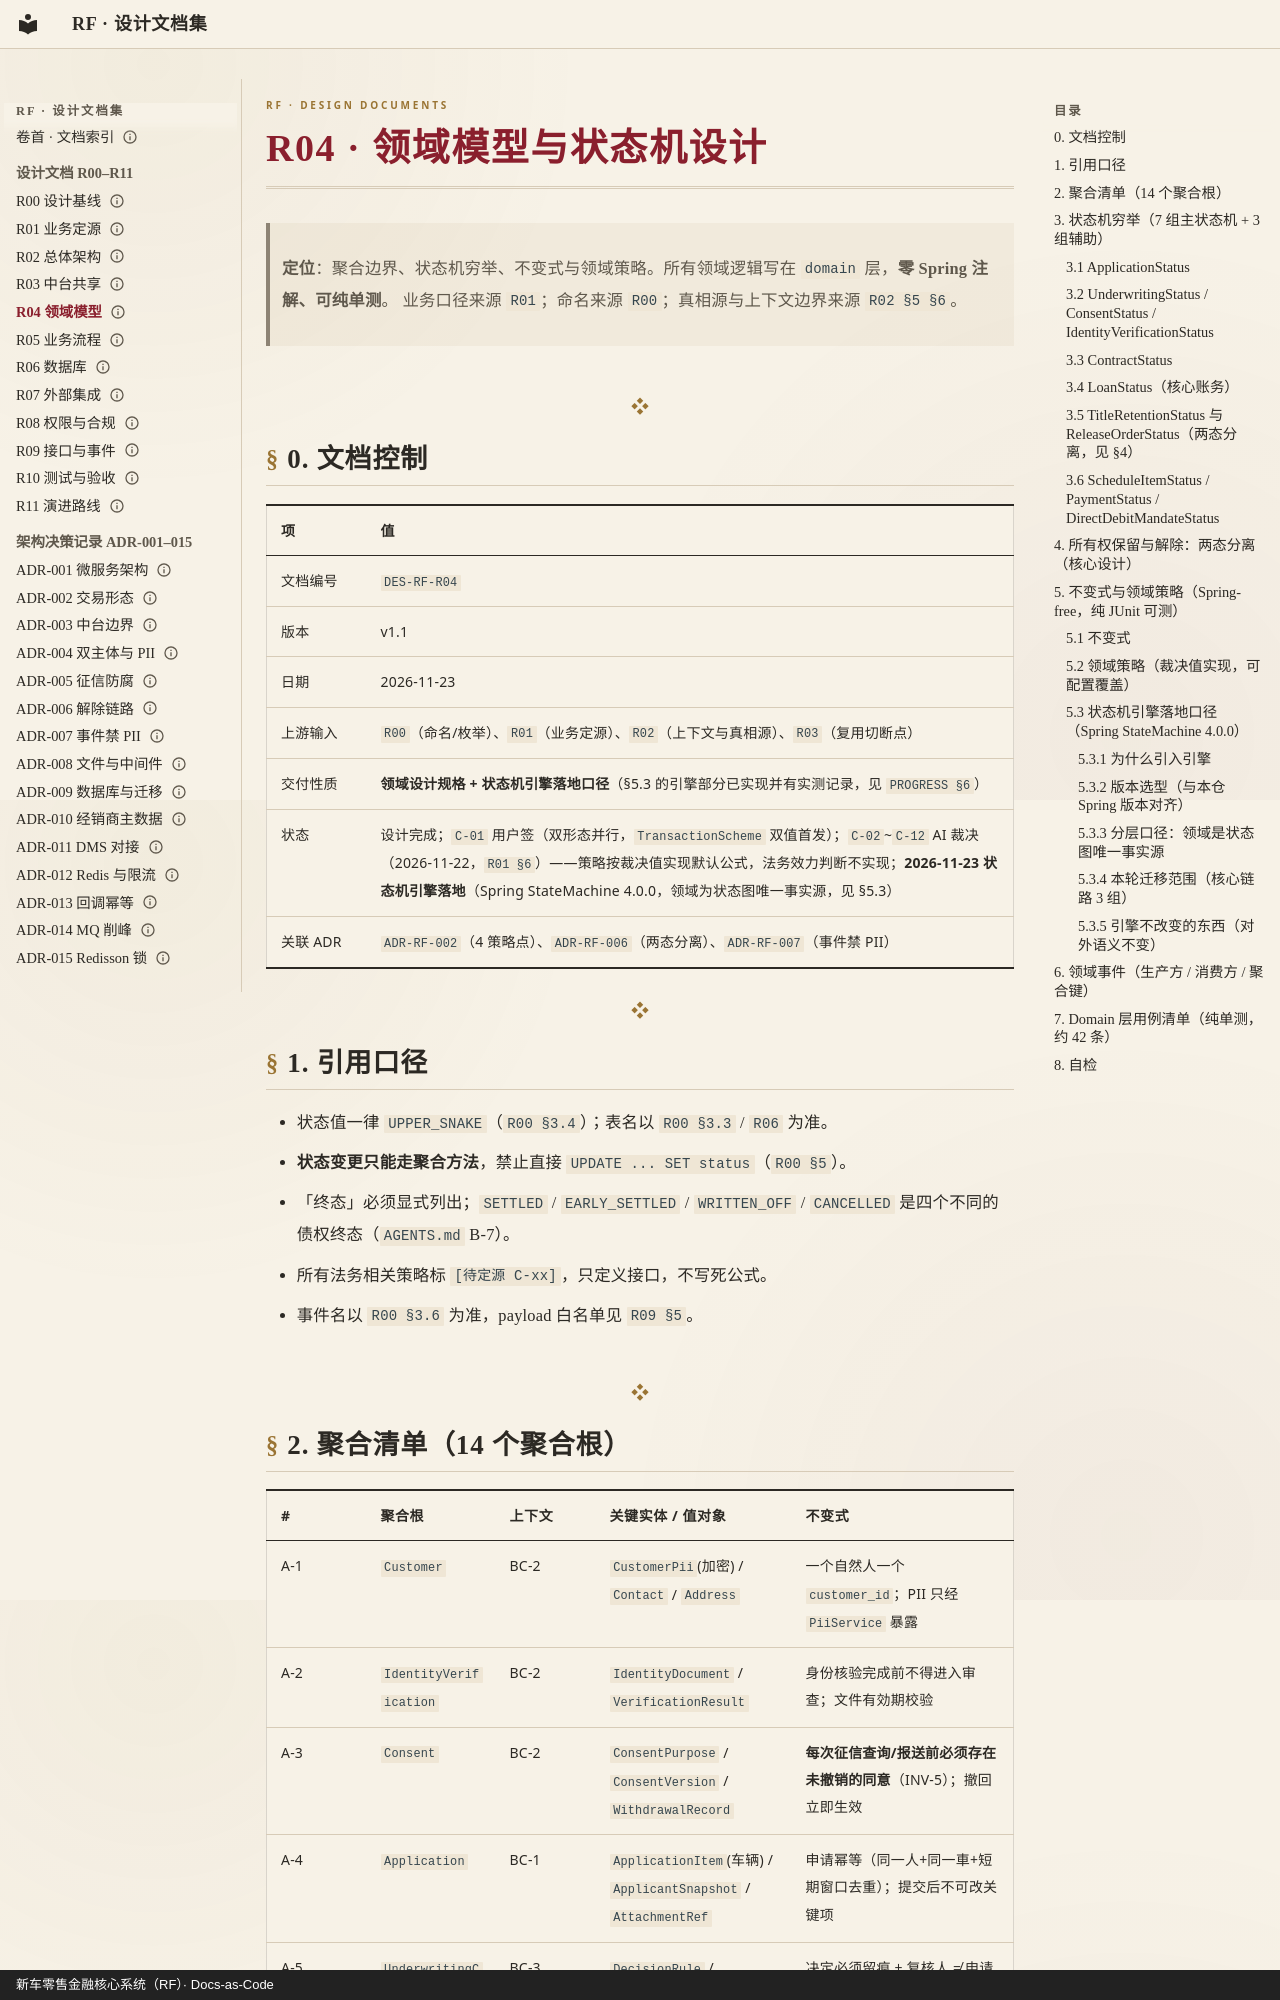

repository: anehing-pixel/retail-finance-system · page: R04-领域模型与状态机设计/index.html · generator: mkdocs · copyright: 新车零售金融核心系统（RF）· Docs-as-Code

---
schema: 1
id: R04
title: "领域模型与状态机设计"
type: design
status: active
date: "2026-11-23"
updated: "2026-11-23"
owner: 设计轮
lang: zh-CN
---

# R04 · 领域模型与状态机设计

> **定位**：聚合边界、状态机穷举、不变式与领域策略。所有领域逻辑写在 `domain` 层，**零 Spring 注解、可纯单测**。
> 业务口径来源 `R01`；命名来源 `R00`；真相源与上下文边界来源 `R02 §5 §6`。

---

## 0. 文档控制

| 项 | 值 |
|---|---|
| 文档编号 | `DES-RF-R04` |
| 版本 | v1.1 |
| 日期 | 2026-11-23 |
| 上游输入 | `R00`（命名/枚举）、`R01`（业务定源）、`R02`（上下文与真相源）、`R03`（复用切断点） |
| 交付性质 | **领域设计规格 + 状态机引擎落地口径**（§5.3 的引擎部分已实现并有实测记录，见 `PROGRESS §6`） |
| 状态 | 设计完成；`C-01` 用户签（双形态并行，`TransactionScheme` 双值首发）；`C-02`~`C-12` AI 裁决（2026-11-22，`R01 §6`）——策略按裁决值实现默认公式，法务效力判断不实现；**2026-11-23 状态机引擎落地**（Spring StateMachine 4.0.0，领域为状态图唯一事实源，见 §5.3） |
| 关联 ADR | `ADR-RF-002`（4 策略点）、`ADR-RF-006`（两态分离）、`ADR-RF-007`（事件禁 PII） |

---

## 1. 引用口径

- 状态值一律 `UPPER_SNAKE`（`R00 §3.4`）；表名以 `R00 §3.3` / `R06` 为准。
- **状态变更只能走聚合方法**，禁止直接 `UPDATE ... SET status`（`R00 §5`）。
- 「终态」必须显式列出；`SETTLED` / `EARLY_SETTLED` / `WRITTEN_OFF` / `CANCELLED` 是四个不同的债权终态（`AGENTS.md` B-7）。
- 所有法务相关策略标 `[待定源 C-xx]`，只定义接口，不写死公式。
- 事件名以 `R00 §3.6` 为准，payload 白名单见 `R09 §5`。

---
